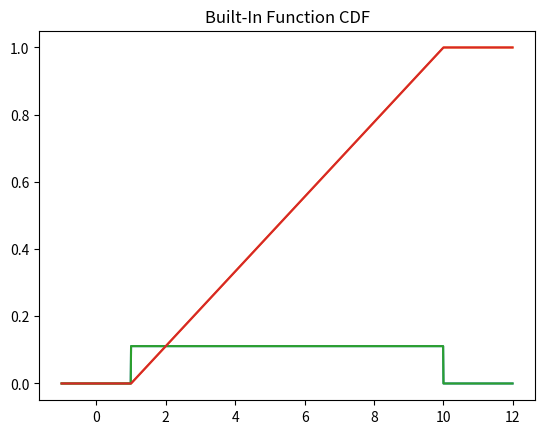

The matplotlib source for this figure:
import numpy as np
import matplotlib.pyplot as plt
import scipy.stats as stats

def Main():
    # defining the array using numpy
    x = np.arange(-1, 12, 0.01)

    # declaring the variable for a and b
    a = 1
    b = 10

    # calling the probability density function and getting the result from it
    f = probability(x, a, b)
    # displaying the pdf graph
    plt.title("Python Code PDF")
    plt.plot(x, f)
    plt.show()

    # calling the cumulative distribution function and getting the result from it
    F = distribution(x, a, b)
    # displaying the cdf graph
    plt.title("Python Code CDF")
    plt.plot(x, F)
    plt.show()

    # calling the built-in function of stats.uniform.pdf to display the pdf graph
    plt.title("Built-In Function PDF")
    plt.plot(x, stats.uniform.pdf(x, a, b - 1))
    plt.show()

    # calling the built-in function of stats.uniform.cdf to display the cdf graph
    plt.title("Built-In Function CDF")
    plt.plot(x, stats.uniform.cdf(F))
    plt.show()


# this function is used to calculate the probability density function and return the result
def probability(x, a, b):
    # create a new array using numpy
    value = np.zeros((np.size(x), 1))
    # looping from 0 to the array size and checking the condition before storing the correct value
    for i in range(0, np.size(x)):
        if x[i] <= a or x[i] >= b:
            value[i] = 0

        elif x[i] > a and x[i] < b:
            value[i] = 1 / (b - a)

    return value


# this function is used to calculate the cumulative distribution function and return the result
def distribution(x, a, b):
    # create a new array using numpy
    result = np.zeros((np.size(x), 1))
    # looping from 0 to the array size and checking the condition before storing the correct value
    for i in range(0, np.size(x)):
        if x[i] <= a:
            result[i] = 0

        elif x[i] >= b:
            result[i] = 1

        elif x[i] > a and x[i] < b:
            result[i] = (x[i] - a) / (b - a)

    return result

Main()

